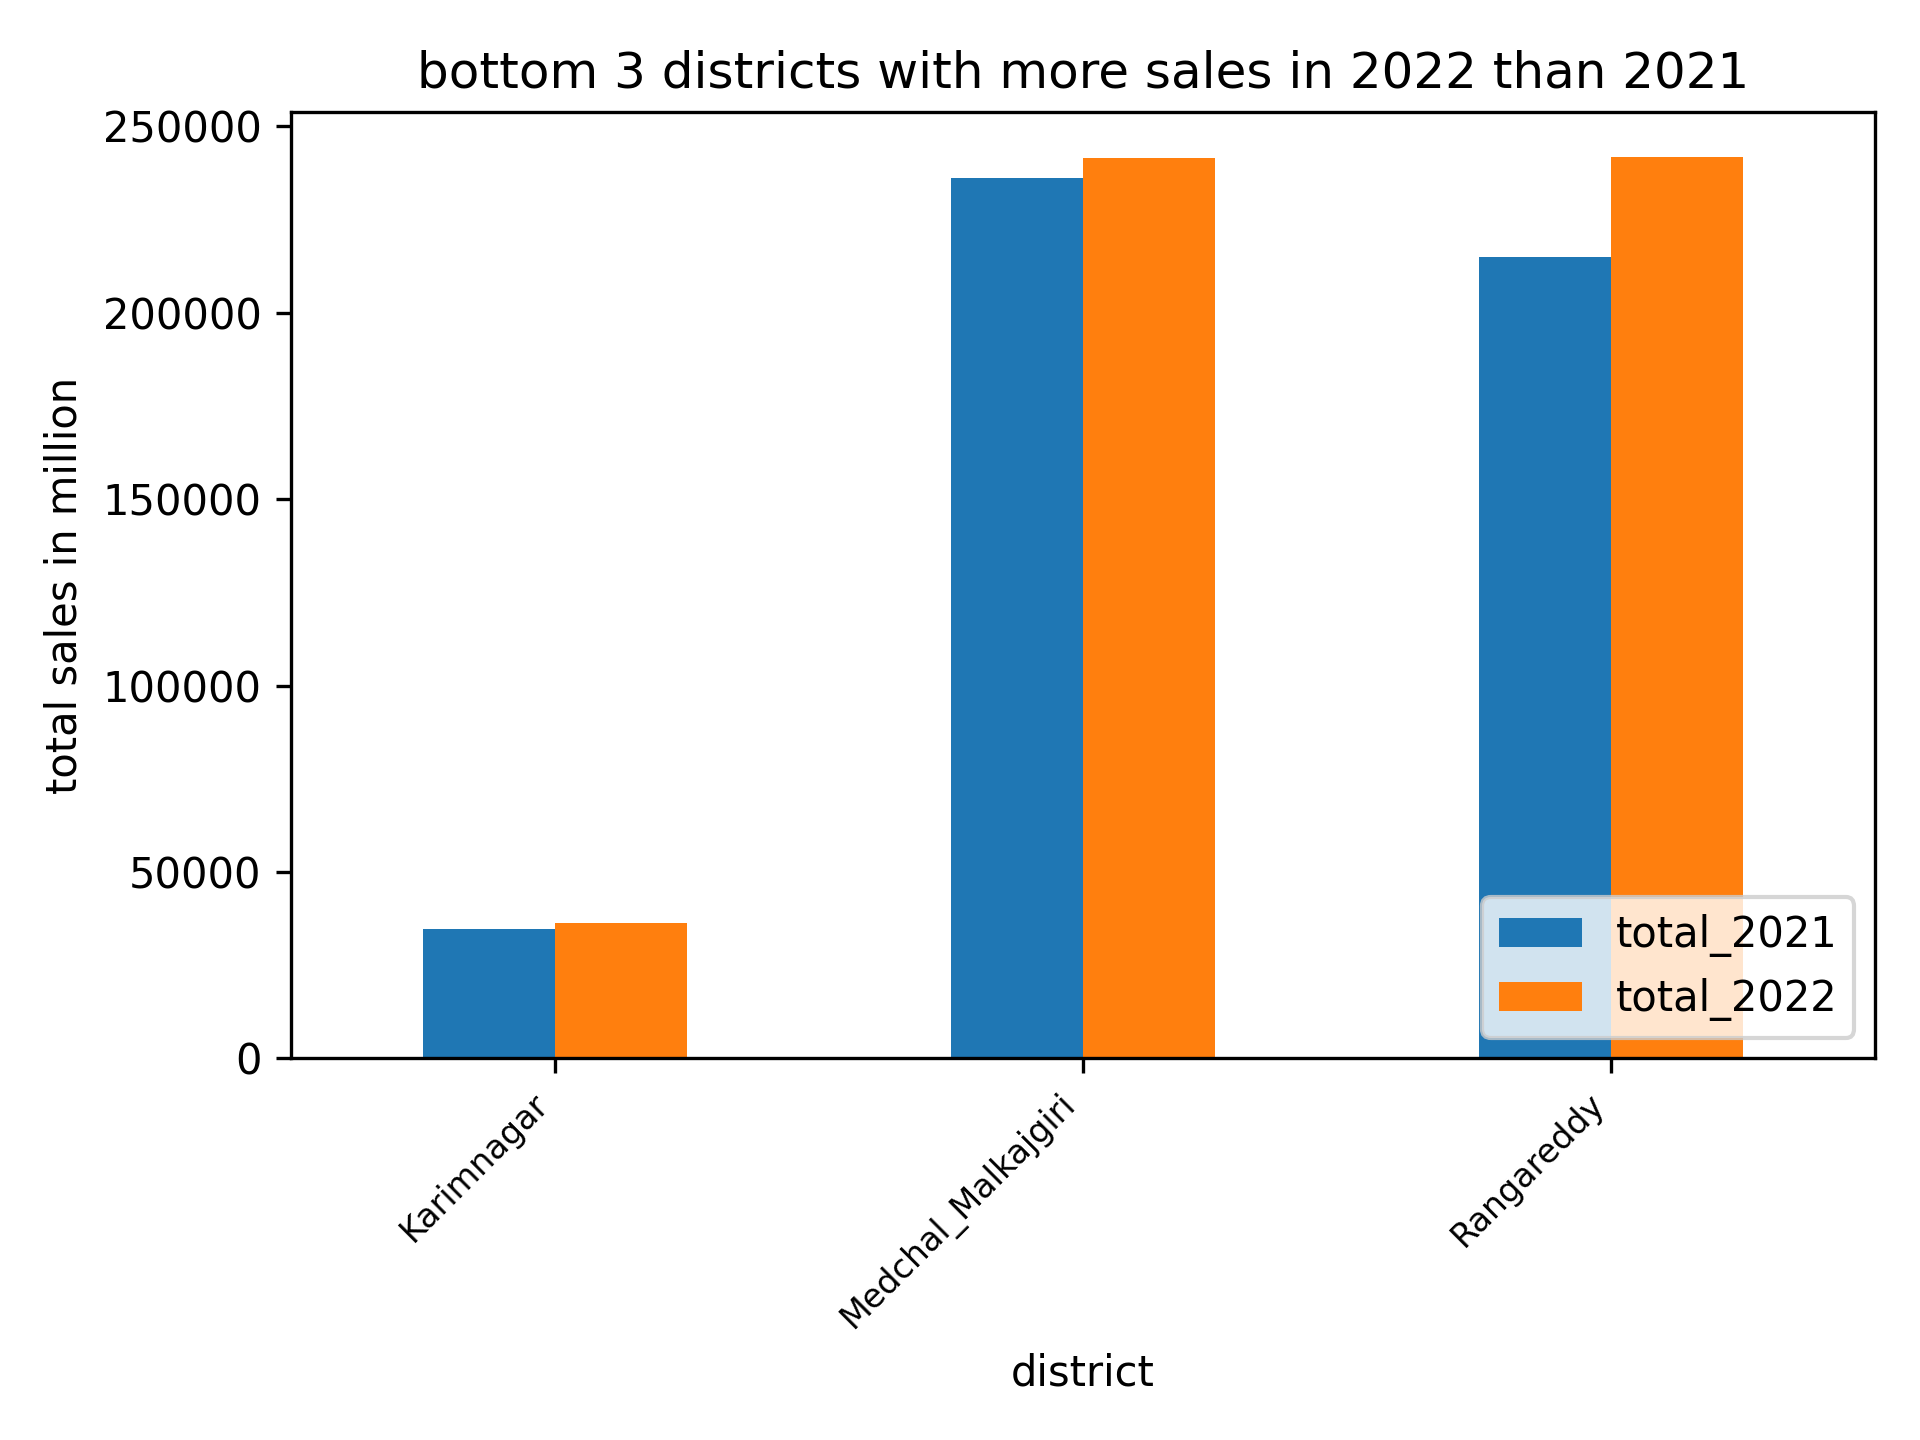

Data behind this chart, as committed beside it:
district, total_2021, total_2022
Karimnagar, 34812, 36350
Medchal_Malkajgiri, 236186, 241429
Rangareddy, 214833, 241738
